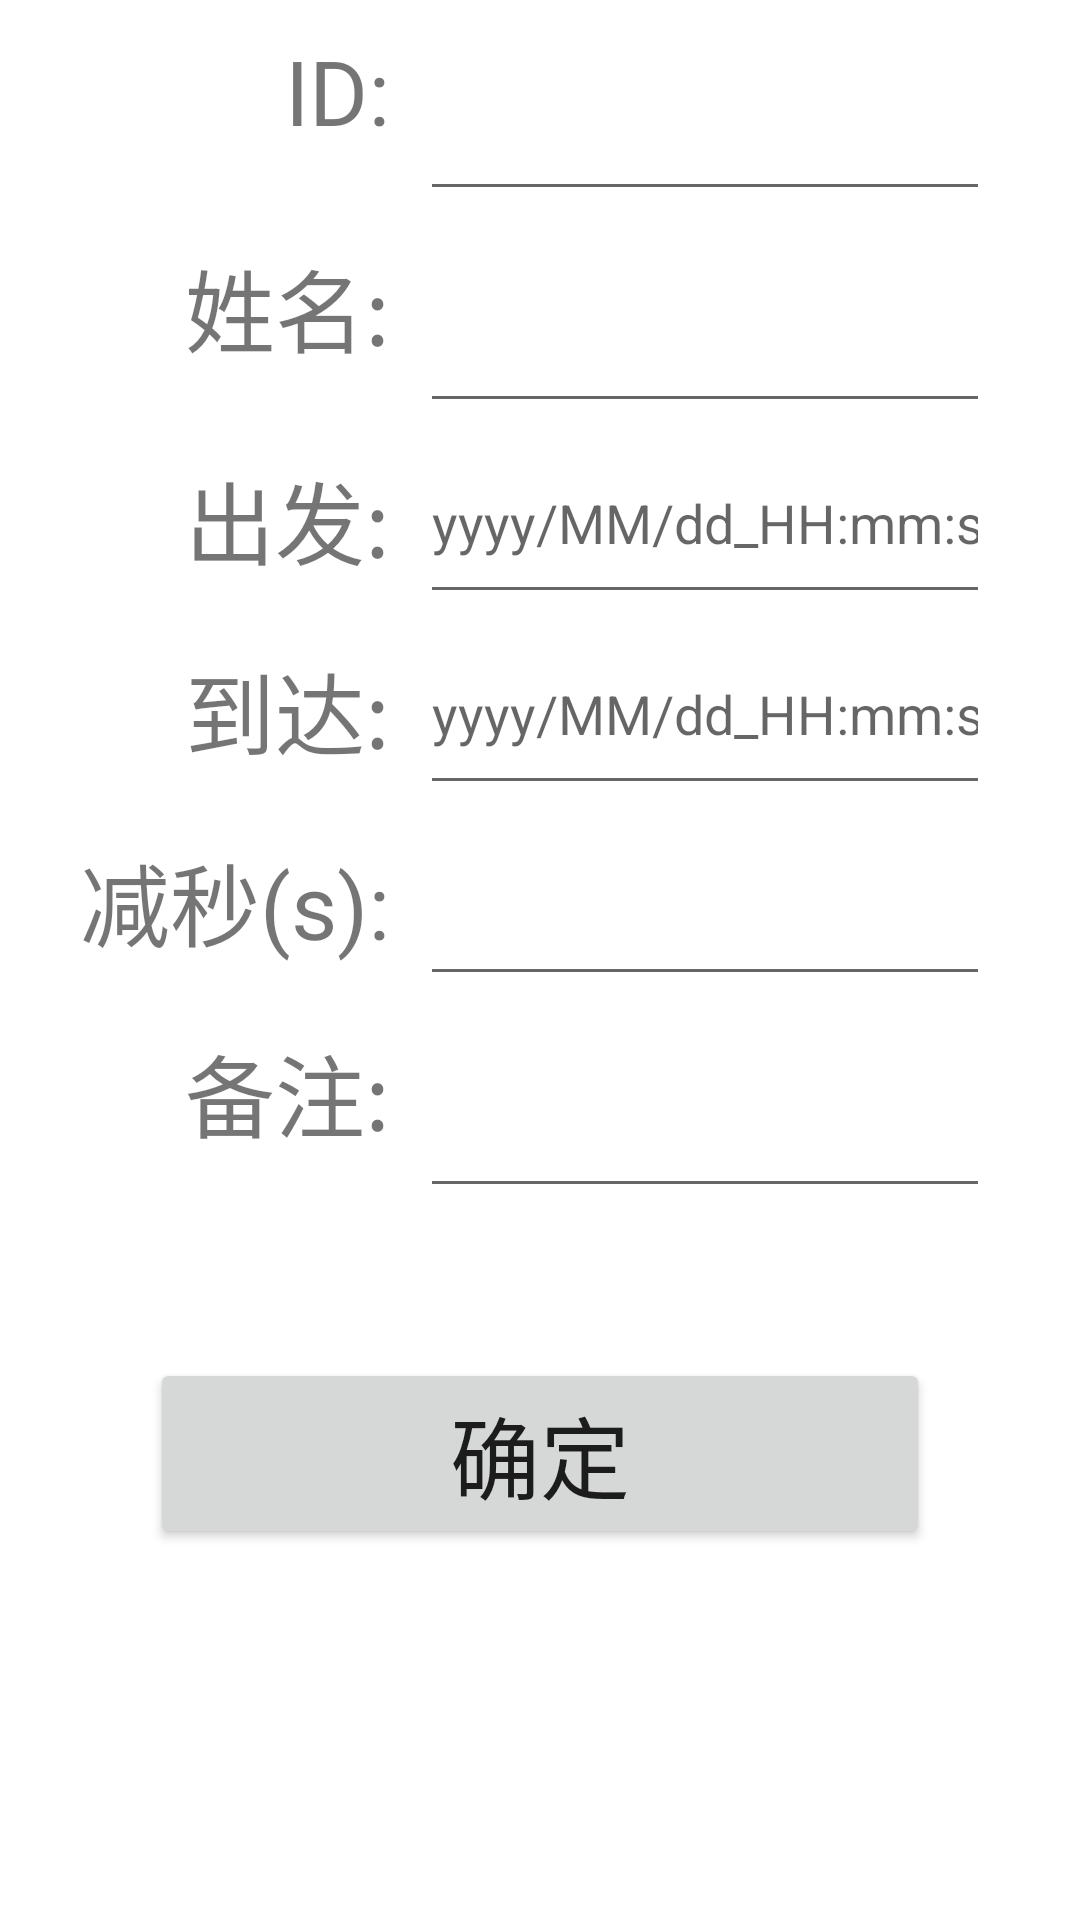

Android layout source for this screen:
<!-- AndroidManifest.xml: application theme Theme.cyclingClubRaceTool -->
<!-- res/layout/activity_edit_rider.xml -->
<?xml version="1.0" encoding="utf-8"?>
<LinearLayout xmlns:android="http://schemas.android.com/apk/res/android"
    android:orientation="vertical"
    android:layout_width="match_parent"
    android:layout_height="match_parent">

    <LinearLayout
        android:orientation="horizontal"
        android:layout_width="match_parent"
        android:layout_height="wrap_content">

        <TextView
            android:layout_width="120dp"
            android:layout_height="match_parent"
            android:textSize="30sp"
            android:text="@string/id冒号"
            android:gravity="end"
            android:layout_margin="10dp"
            android:labelFor="@id/idEditText"/>
        <EditText
            android:id="@+id/idEditText"
            android:textSize="30sp"
            android:layout_marginEnd="30dp"
            android:layout_width="match_parent"
            android:layout_height="match_parent"
            android:inputType="number"
            android:importantForAutofill="no"/>

    </LinearLayout>

    <LinearLayout
        android:orientation="horizontal"
        android:layout_width="match_parent"
        android:layout_height="wrap_content">

        <TextView
            android:layout_width="120dp"
            android:layout_height="match_parent"
            android:textSize="30sp"
            android:text="@string/name冒号"
            android:gravity="end"
            android:layout_margin="10dp"
            android:labelFor="@id/nameEditText"/>
        <EditText
            android:id="@+id/nameEditText"
            android:textSize="30sp"
            android:layout_marginEnd="30dp"
            android:layout_width="match_parent"
            android:layout_height="match_parent"
            android:inputType="text"
            android:importantForAutofill="no" />

    </LinearLayout>

    <LinearLayout
        android:orientation="horizontal"
        android:layout_width="match_parent"
        android:layout_height="wrap_content">

        <TextView
            android:layout_width="120dp"
            android:layout_height="match_parent"
            android:textSize="30sp"
            android:text="@string/start冒号"
            android:gravity="end"
            android:layout_margin="10dp"
            android:labelFor="@id/startEditText"/>
        <EditText
            android:id="@+id/startEditText"
            android:layout_marginEnd="30dp"
            android:hint="@string/datetimeFormatterHint"
            android:layout_width="match_parent"
            android:layout_height="match_parent"
            android:inputType="datetime"/>

    </LinearLayout>

    <LinearLayout
        android:orientation="horizontal"
        android:layout_width="match_parent"
        android:layout_height="wrap_content">
        <TextView
            android:layout_width="120dp"
            android:layout_height="match_parent"
            android:textSize="30sp"
            android:text="@string/finish冒号"
            android:gravity="end"
            android:layout_margin="10dp"
            android:labelFor="@id/finishEditText"/>
        <EditText
            android:id="@+id/finishEditText"
            android:layout_marginEnd="30dp"
            android:hint="@string/datetimeFormatterHint"
            android:layout_width="match_parent"
            android:layout_height="match_parent"
            android:inputType="datetime"
            android:importantForAutofill="no" />

    </LinearLayout>

    <LinearLayout
        android:orientation="horizontal"
        android:layout_width="match_parent"
        android:layout_height="wrap_content">

        <TextView
            android:layout_width="120dp"
            android:layout_height="match_parent"
            android:textSize="30sp"
            android:text="@string/timeBonus括号s括号冒号"
            android:gravity="end"
            android:layout_margin="10dp"
            android:labelFor="@id/timeBonusEditText"/>
        <EditText
            android:id="@+id/timeBonusEditText"
            android:layout_marginEnd="30dp"
            android:layout_width="match_parent"
            android:layout_height="match_parent"
            android:inputType="datetime"
            android:importantForAutofill="no" />

    </LinearLayout>

    <LinearLayout
        android:orientation="horizontal"
        android:layout_width="match_parent"
        android:layout_height="wrap_content">

        <TextView
            android:layout_width="120dp"
            android:layout_height="match_parent"
            android:textSize="30sp"
            android:text="@string/note冒号"
            android:gravity="end"
            android:layout_margin="10dp"
            android:labelFor="@id/noteEditText"/>
        <EditText
            android:id="@+id/noteEditText"
            android:textSize="30sp"
            android:layout_marginEnd="30dp"
            android:layout_width="match_parent"
            android:layout_height="match_parent"
            android:inputType="text"/>

    </LinearLayout>

    <Button
        android:id="@+id/confirmButton"
        android:layout_width="match_parent"
        android:layout_height="wrap_content"
        android:layout_margin="50dp"
        android:textSize="30sp"
        android:text="@string/confirm"/>


</LinearLayout>
<!-- resources referenced by this layout -->
<resources>
  <string name="confirm">确定</string>
  <string name="datetimeFormatterHint">yyyy/MM/dd_HH:mm:ss.SSSS</string>
  <string name="name">姓名</string>
  <style name="Theme.cyclingClubRaceTool" parent="Theme.MaterialComponents.DayNight.DarkActionBar">
          
          <item name="colorPrimary">@color/purple_500</item>
          <item name="colorPrimaryVariant">@color/purple_700</item>
          <item name="colorOnPrimary">@color/white</item>
          
          <item name="colorSecondary">@color/black</item>
          <item name="colorSecondaryVariant">@color/black</item>
          <item name="colorOnSecondary">@color/black</item>
          
          <item name="android:statusBarColor">?attr/colorPrimaryVariant</item>
          
      </style>
  <!-- not gathered from this repository: default colours our renderer supplied (Android Studio template values) -->
  <color name="purple_500">#FF6200EE</color>
  <color name="purple_700">#FF3700B3</color>
  <color name="black">#FF000000</color>
  <color name="white">#FFFFFFFF</color>
</resources>
